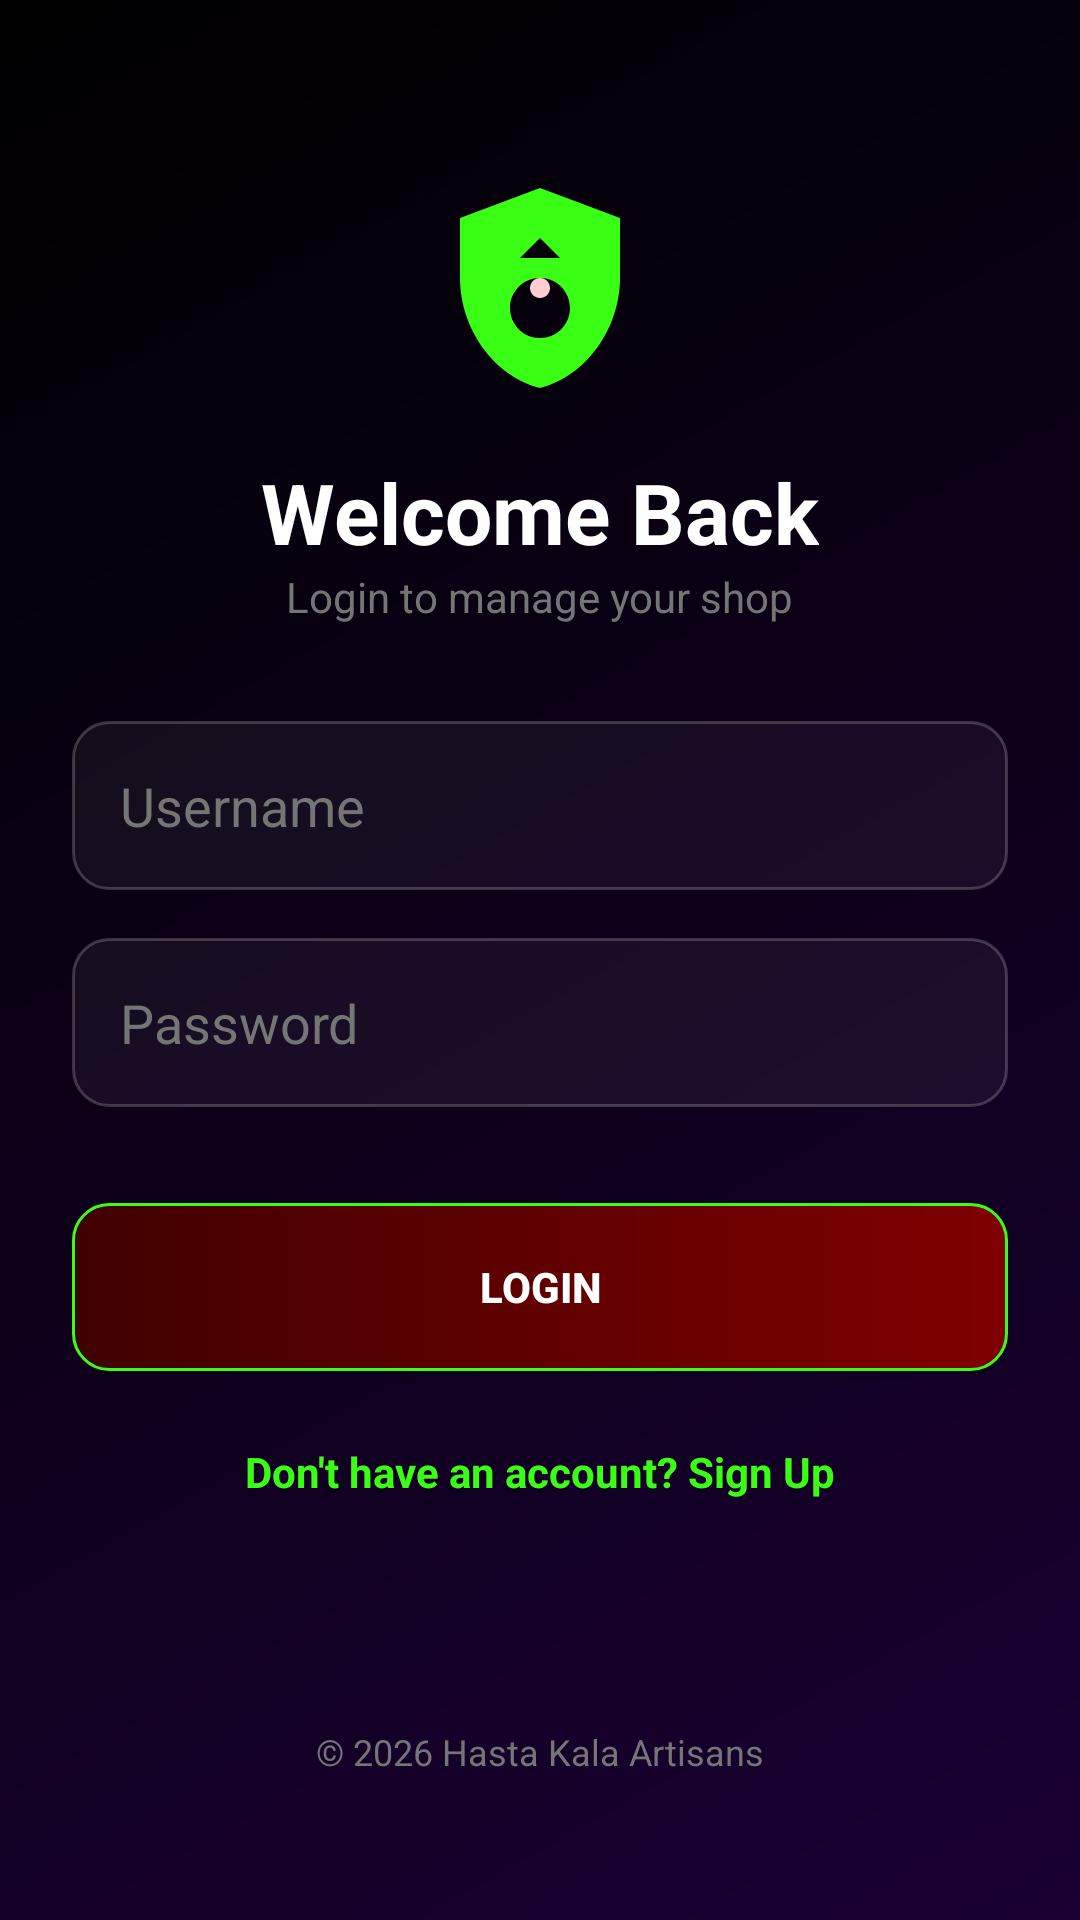

Android layout source for this screen:
<!-- AndroidManifest.xml: application theme Theme.HastaKalaShop -->
<!-- res/layout/activity_login.xml -->
<?xml version="1.0" encoding="utf-8"?>
<androidx.constraintlayout.widget.ConstraintLayout xmlns:android="http://schemas.android.com/apk/res/android"
    xmlns:app="http://schemas.android.com/apk/res-auto"
    android:layout_width="match_parent"
    android:layout_height="match_parent"
    android:background="@drawable/bg_gradient_main"
    android:padding="24dp">

    <ImageView
        android:id="@+id/imgLogoSmall"
        android:layout_width="80dp"
        android:layout_height="80dp"
        android:layout_marginTop="32dp"
        android:src="@drawable/ic_shop_logo"
        app:layout_constraintEnd_toEndOf="parent"
        app:layout_constraintStart_toStartOf="parent"
        app:layout_constraintTop_toTopOf="parent" />

    <TextView
        android:id="@+id/txtLoginTitle"
        android:layout_width="wrap_content"
        android:layout_height="wrap_content"
        android:layout_marginTop="16dp"
        android:text="Welcome Back"
        android:textColor="@color/white"
        android:textSize="28sp"
        android:textStyle="bold"
        app:layout_constraintEnd_toEndOf="parent"
        app:layout_constraintStart_toStartOf="parent"
        app:layout_constraintTop_toBottomOf="@+id/imgLogoSmall" />

    <TextView
        android:id="@+id/txtLoginSub"
        android:layout_width="wrap_content"
        android:layout_height="wrap_content"
        android:text="Login to manage your shop"
        android:textColor="@color/textSecondary"
        app:layout_constraintEnd_toEndOf="parent"
        app:layout_constraintStart_toStartOf="parent"
        app:layout_constraintTop_toBottomOf="@+id/txtLoginTitle" />

    <EditText
        android:id="@+id/edtUsername"
        android:layout_width="match_parent"
        android:layout_height="wrap_content"
        android:layout_marginTop="32dp"
        android:background="@drawable/bg_rounded_edittext"
        android:hint="Username"
        android:padding="16dp"
        android:textColor="@color/white"
        android:textColorHint="@color/textSecondary"
        app:layout_constraintTop_toBottomOf="@+id/txtLoginSub" />

    <EditText
        android:id="@+id/edtPassword"
        android:layout_width="match_parent"
        android:layout_height="wrap_content"
        android:layout_marginTop="16dp"
        android:background="@drawable/bg_rounded_edittext"
        android:hint="Password"
        android:inputType="textPassword"
        android:padding="16dp"
        android:textColor="@color/white"
        android:textColorHint="@color/textSecondary"
        app:layout_constraintTop_toBottomOf="@+id/edtUsername" />

    <EditText
        android:id="@+id/edtConfirmPassword"
        android:layout_width="match_parent"
        android:layout_height="wrap_content"
        android:layout_marginTop="16dp"
        android:background="@drawable/bg_rounded_edittext"
        android:hint="Confirm Password"
        android:inputType="textPassword"
        android:padding="16dp"
        android:textColor="@color/white"
        android:textColorHint="@color/textSecondary"
        android:visibility="gone"
        app:layout_constraintTop_toBottomOf="@+id/edtPassword" />

    <android.widget.Button
        android:id="@+id/btnLogin"
        android:layout_width="match_parent"
        android:layout_height="56dp"
        android:layout_marginTop="32dp"
        android:background="@drawable/bg_button_neon"
        android:text="LOGIN"
        android:textColor="@color/white"
        android:textStyle="bold"
        app:layout_constraintTop_toBottomOf="@+id/edtConfirmPassword" />

    <TextView
        android:id="@+id/txtToggleMode"
        android:layout_width="wrap_content"
        android:layout_height="wrap_content"
        android:layout_marginTop="24dp"
        android:text="Don't have an account? Sign Up"
        android:textColor="@color/accentNeon"
        android:textSize="14sp"
        android:textStyle="bold"
        app:layout_constraintEnd_toEndOf="parent"
        app:layout_constraintStart_toStartOf="parent"
        app:layout_constraintTop_toBottomOf="@+id/btnLogin" />

    <TextView
        android:layout_width="wrap_content"
        android:layout_height="wrap_content"
        android:layout_marginBottom="24dp"
        android:text="© 2026 Hasta Kala Artisans"
        android:textColor="@color/textSecondary"
        android:textSize="12sp"
        app:layout_constraintBottom_toBottomOf="parent"
        app:layout_constraintEnd_toEndOf="parent"
        app:layout_constraintStart_toStartOf="parent" />

</androidx.constraintlayout.widget.ConstraintLayout>
<!-- resources referenced by this layout -->
<resources>
  <color name="accentNeon">#39FF14</color>
  <color name="textSecondary">#757575</color>
  <color name="white">#FFFFFFFF</color>
  <!-- drawable bg_button_neon (drawable) -->
  <?xml version="1.0" encoding="utf-8"?>
  <ripple xmlns:android="http://schemas.android.com/apk/res/android"
      android:color="@color/accentNeon">
      <item>
          <shape android:shape="rectangle">
              <gradient
                  android:angle="0"
                  android:endColor="@color/primaryColor"
                  android:startColor="@color/primaryDarkColor"
                  android:type="linear" />
              <corners android:radius="12dp" />
              <stroke
                  android:width="1dp"
                  android:color="@color/accentNeon" />
          </shape>
      </item>
  </ripple>
  <!-- drawable bg_gradient_main (drawable) -->
  <?xml version="1.0" encoding="utf-8"?>
  <shape xmlns:android="http://schemas.android.com/apk/res/android"
      android:shape="rectangle">
      <gradient
          android:angle="135"
          android:endColor="#000000"
          android:startColor="#1A0033"
          android:type="linear" />
  </shape>
  <!-- drawable bg_rounded_edittext (drawable) -->
  <?xml version="1.0" encoding="utf-8"?>
  <shape xmlns:android="http://schemas.android.com/apk/res/android"
      android:shape="rectangle">
      <solid android:color="#0DFFFFFF" />
      <corners android:radius="12dp" />
      <stroke
          android:width="1dp"
          android:color="#33FFFFFF" />
      <padding
          android:bottom="12dp"
          android:left="16dp"
          android:right="16dp"
          android:top="12dp" />
  </shape>
  <!-- drawable ic_shop_logo (drawable) -->
  <vector xmlns:android="http://schemas.android.com/apk/res/android"
      android:width="200dp"
      android:height="200dp"
      android:viewportWidth="24"
      android:viewportHeight="24">
      <path
          android:fillColor="@color/accentNeon"
          android:pathData="M12,2L4,5V11C4,16.07 7.41,20.85 12,22C16.59,20.85 20,16.07 20,11V5L12,2M12,7L14,9H10L12,7M12,17C10.34,17 9,15.66 9,14C9,12.34 10.34,11 12,11C13.66,11 15,12.34 15,14C15,15.66 13.66,17 12,17Z" />
      <path
          android:fillColor="@color/primaryLightColor"
          android:pathData="M12,13C12.55,13 13,12.55 13,12C13,11.45 12.55,11 12,11C11.45,11 11,11.45 11,12C11,12.55 11.45,13 12,13Z" />
  </vector>
  <style name="Theme.HastaKalaShop" parent="Theme.HastaKalaShop.Royal" />
  <color name="primaryColor">#800000</color>
  <color name="primaryDarkColor">#400000</color>
  <color name="primaryLightColor">#FFCDD2</color>
  <style name="Theme.HastaKalaShop.Royal" parent="Theme.Material3.DayNight.NoActionBar">
          <item name="colorPrimary">@color/royalPrimary</item>
          <item name="colorOnPrimary">@color/white</item>
          <item name="colorSecondary">@color/royalAccent</item>
          <item name="android:windowBackground">@color/royalBackground</item>
          <item name="android:statusBarColor">@color/royalPrimaryDark</item>
          <item name="colorSurface">@color/white</item>
      </style>
  <color name="royalPrimary">#800000</color>
  <color name="royalAccent">#D4AF37</color>
  <color name="royalBackground">#FFF8E1</color>
  <color name="royalPrimaryDark">#400000</color>
</resources>
